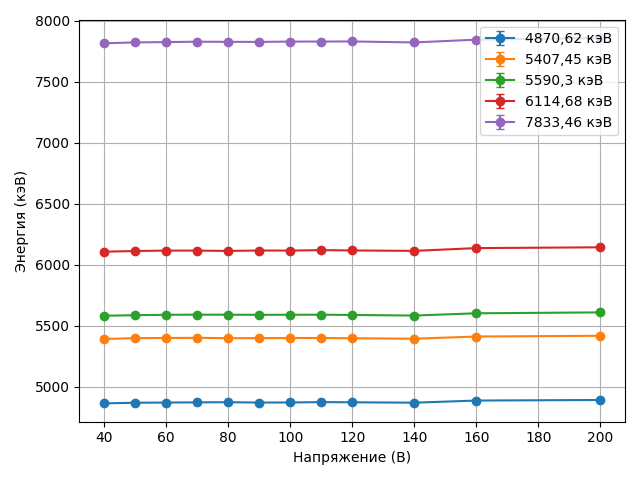

The table this chart was drawn from, first rows:
Пик, Напряжение (В), Энергия (кэВ), ΔЭнергия (кэВ)
4870,62 кэВ, 40, 4862, 0.62
4870,62 кэВ, 50, 4867, 0.66
4870,62 кэВ, 60, 4869, 0.63
4870,62 кэВ, 70, 4870, 0.66
4870,62 кэВ, 80, 4871, 0.66
4870,62 кэВ, 90, 4869, 0.63
4870,62 кэВ, 100, 4869, 0.67
4870,62 кэВ, 110, 4872, 0.64
4870,62 кэВ, 120, 4871, 0.61
4870,62 кэВ, 140, 4867, 0.66
4870,62 кэВ, 160, 4885, 0.69
4870,62 кэВ, 200, 4890, 0.69
5407,45 кэВ, 40, 5390, 0.77
5407,45 кэВ, 50, 5397, 0.8
5407,45 кэВ, 60, 5398, 0.71
5407,45 кэВ, 70, 5399, 0.8
5407,45 кэВ, 80, 5397, 0.69
5407,45 кэВ, 90, 5397, 0.69
5407,45 кэВ, 100, 5398, 0.7
5407,45 кэВ, 110, 5398, 0.73
5407,45 кэВ, 120, 5396, 0.77
5407,45 кэВ, 140, 5392, 0.67
5407,45 кэВ, 160, 5410, 1.22
5407,45 кэВ, 200, 5416, 0.72
5590,3 кэВ, 40, 5580, 0.77
5590,3 кэВ, 50, 5585, 0.8
5590,3 кэВ, 60, 5588, 0.71
5590,3 кэВ, 70, 5589, 0.8
5590,3 кэВ, 80, 5589, 0.69
5590,3 кэВ, 90, 5588, 0.69
5590,3 кэВ, 100, 5588, 0.7
5590,3 кэВ, 110, 5589, 0.73
5590,3 кэВ, 120, 5587, 0.77
5590,3 кэВ, 140, 5582, 0.67
5590,3 кэВ, 160, 5600, 1.22
5590,3 кэВ, 200, 5608, 0.72
6114,68 кэВ, 40, 6105, 0.55
6114,68 кэВ, 50, 6111, 0.49
6114,68 кэВ, 60, 6114, 0.5
6114,68 кэВ, 70, 6114, 0.48
6114,68 кэВ, 80, 6112, 0.45
6114,68 кэВ, 90, 6115, 0.55
6114,68 кэВ, 100, 6114, 0.48
6114,68 кэВ, 110, 6118, 0.54
6114,68 кэВ, 120, 6115, 0.54
6114,68 кэВ, 140, 6112, 0.63
6114,68 кэВ, 160, 6135, 0.77
6114,68 кэВ, 200, 6141, 0.55
7833,46 кэВ, 40, 7814, 0.44
7833,46 кэВ, 50, 7821, 0.43
7833,46 кэВ, 60, 7824, 0.41
7833,46 кэВ, 70, 7827, 0.38
7833,46 кэВ, 80, 7826, 0.44
7833,46 кэВ, 90, 7825, 0.43
7833,46 кэВ, 100, 7828, 0.44
7833,46 кэВ, 110, 7828, 0.47
7833,46 кэВ, 120, 7829, 0.43
7833,46 кэВ, 140, 7821, 0.44
7833,46 кэВ, 160, 7843, 0.82
7833,46 кэВ, 200, 7858, 0.51
